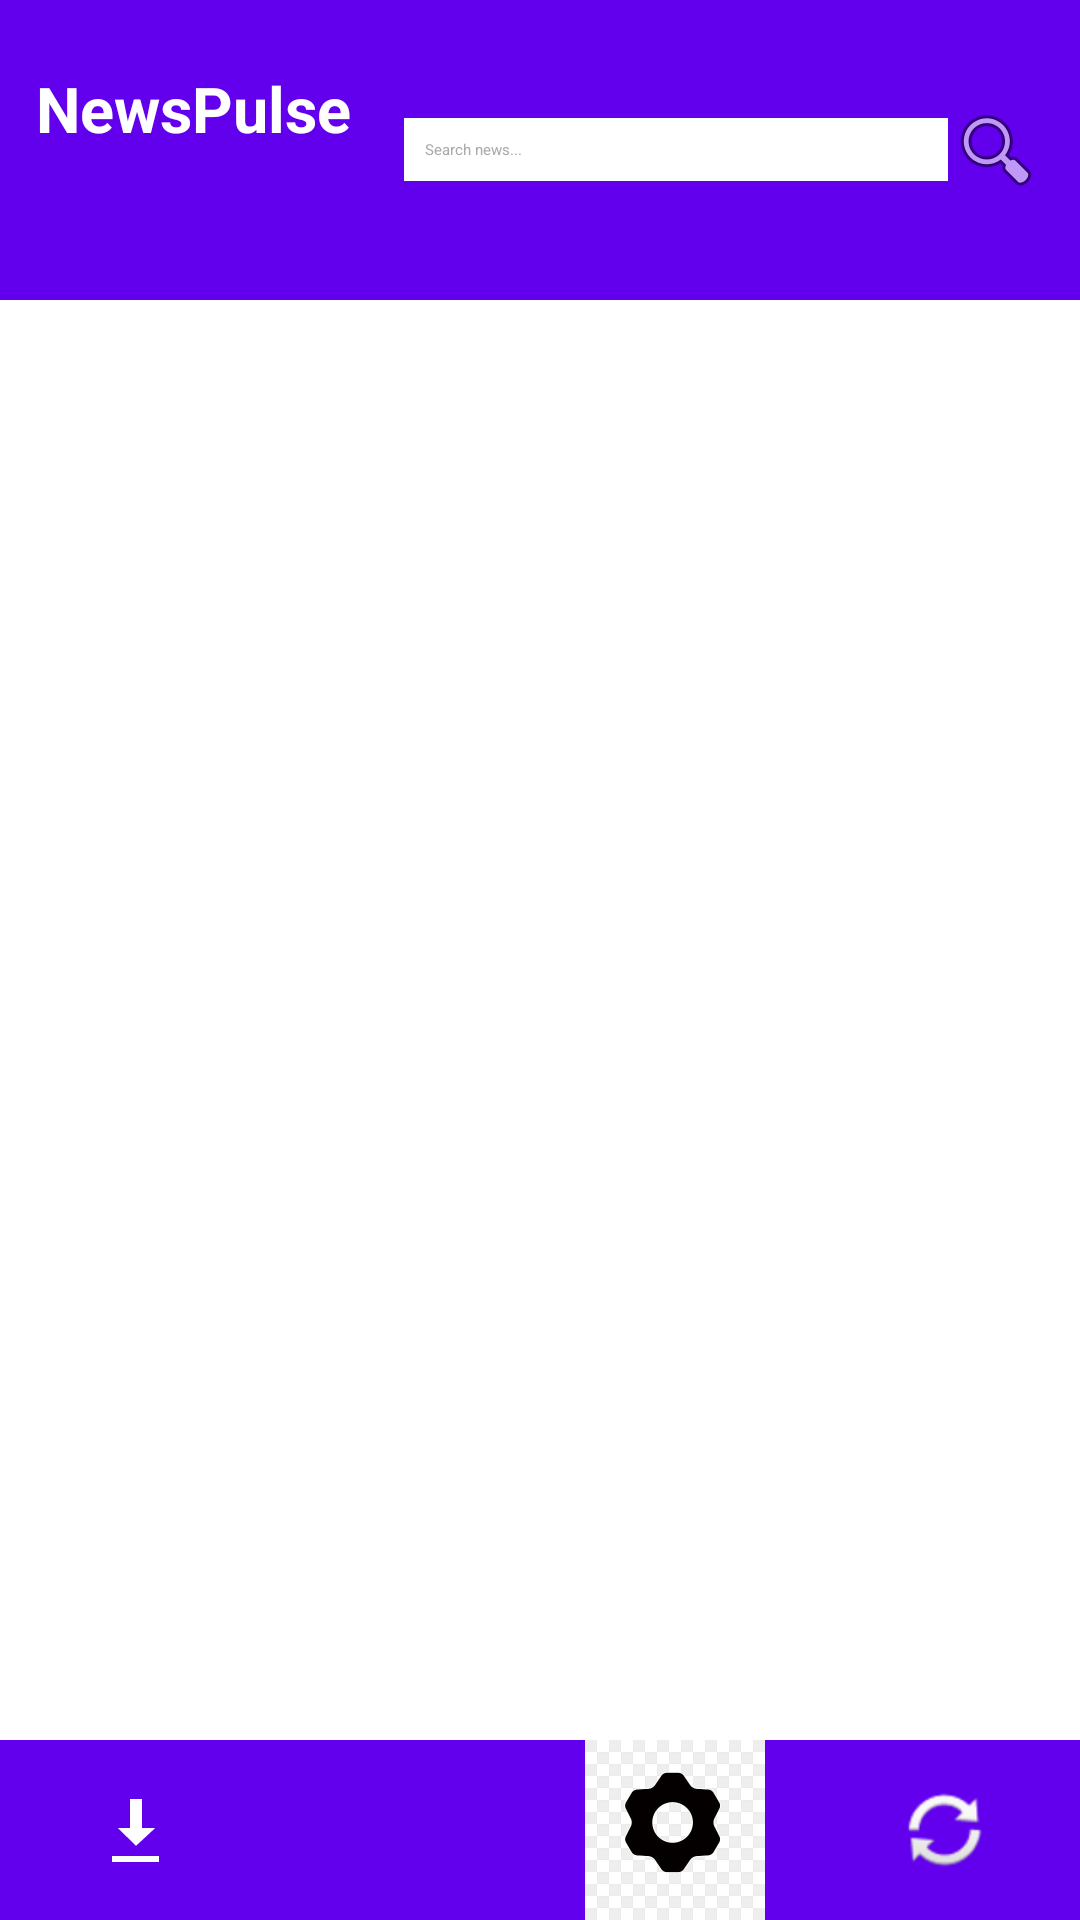

Layout XML and referenced resources for this Android screen:
<!-- AndroidManifest.xml: application theme Theme.NewsPulse -->
<!-- res/layout/activity_home.xml -->
<?xml version="1.0" encoding="utf-8"?>
<RelativeLayout xmlns:android="http://schemas.android.com/apk/res/android"
    xmlns:app="http://schemas.android.com/apk/res-auto"
    android:id="@+id/mainHome"
    android:layout_width="match_parent"
    android:layout_height="match_parent"
    android:background="@android:color/white">



    
    <LinearLayout
        android:id="@+id/topBar"
        android:layout_width="match_parent"
        android:layout_height="100dp"
        android:orientation="horizontal"
        android:gravity="center_vertical"
        android:background="@color/purple_500"
        android:padding="12dp">

        <TextView
            android:id="@+id/AppName"
            android:layout_width="32dp"
            android:layout_height="56dp"
            android:layout_weight="1"
            android:text="NewsPulse"
            android:textColor="@android:color/white"
            android:textSize="21sp"
            android:textStyle="bold" />

        <EditText
            android:id="@+id/etSearch"
            android:layout_width="0dp"
            android:layout_height="wrap_content"
            android:layout_weight="2"
            android:background="@android:color/white"
            android:hint="@string/search_hint"
            android:padding="7dp"
            android:textColor="@android:color/black"
            android:textColorHint="@android:color/darker_gray" />


        <ImageButton
            android:id="@+id/btnSearch"
            android:layout_width="wrap_content"
            android:layout_height="wrap_content"
            android:background="?attr/selectableItemBackgroundBorderless"
            android:contentDescription="Search"
            android:src="@android:drawable/ic_menu_search"
            app:tint="@android:color/white" />
    </LinearLayout>

    
    <androidx.recyclerview.widget.RecyclerView
        android:id="@+id/recyclerHeadlines"
        android:layout_width="match_parent"
        android:layout_height="match_parent"
        android:layout_below="@id/topBar"
        android:layout_above="@id/bottomNav"
        android:padding="8dp"
        android:clipToPadding="false" />

    
    <LinearLayout
        android:id="@+id/bottomNav"
        android:layout_width="match_parent"
        android:layout_height="60dp"
        android:layout_alignParentBottom="true"
        android:orientation="horizontal"
        android:gravity="center"
        android:background="@color/purple_500">

        <ImageButton
            android:id="@+id/ivDownloads"
            android:layout_width="0dp"
            android:layout_height="match_parent"
            android:layout_weight="1"
            android:contentDescription="Downloads"
            android:scaleType="centerInside"
            android:src="@android:drawable/stat_sys_download_done"
            app:tint="@android:color/white" />

        <ImageButton
            android:id="@+id/ivWeather"
            android:layout_width="0dp"
            android:layout_height="40dp"
            android:layout_weight="1"
            android:contentDescription="Weather"
            android:scaleType="centerInside"
            android:src="@drawable/weather2" />


        <ImageView
            android:id="@+id/ivSettings"
            android:layout_width="0dp"
            android:layout_height="match_parent"
            android:layout_weight="1"
            android:contentDescription="Settings"
            android:scaleType="centerInside"
            android:src="@drawable/settings" />

        <ImageView
            android:id="@+id/ivRefresh"
            android:layout_width="0dp"
            android:layout_height="match_parent"
            android:layout_weight="1"
            android:contentDescription="Refresh"
            android:scaleType="centerInside"
            android:src="@android:drawable/ic_popup_sync"
            app:tint="@android:color/white" />





    </LinearLayout>

</RelativeLayout>
<!-- resources referenced by this layout -->
<resources>
  <color name="purple_500">#6200EE</color>
  <!-- drawable settings: jpg bitmap (drawable, 8623 bytes) -->
  <string name="search_hint">Search news...</string>
</resources>
